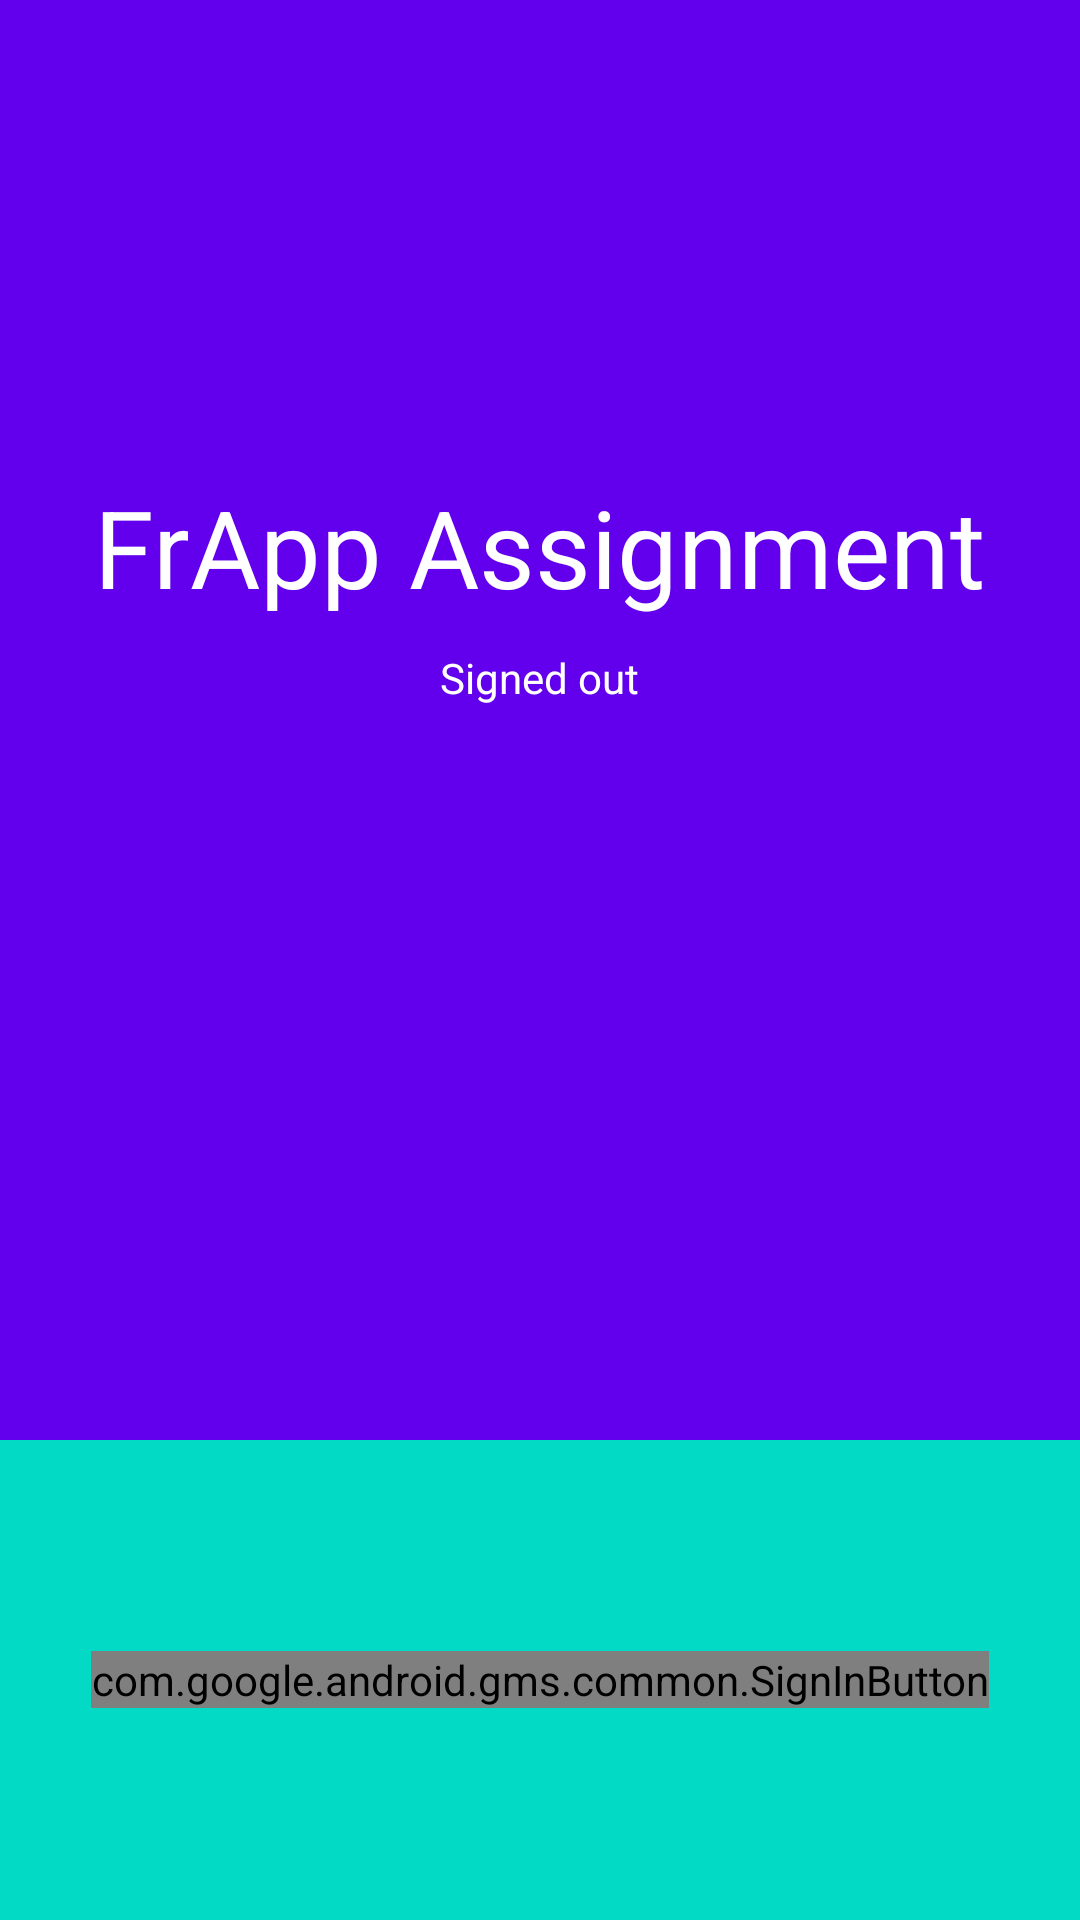

Reconstruct the res/layout file that produces this screen, plus the resources it refers to.
<!-- AndroidManifest.xml: application theme AppTheme -->
<!-- res/layout/content_main.xml -->
<LinearLayout xmlns:android="http://schemas.android.com/apk/res/android"
    xmlns:tools="http://schemas.android.com/tools"
    android:id="@+id/main_layout"
    android:layout_width="match_parent"
    android:layout_height="match_parent"
    android:background="@color/colorPrimary"
    android:orientation="vertical"
    android:weightSum="4"
    tools:context=".legacy.MainActivity">

    <LinearLayout
        android:layout_width="match_parent"
        android:layout_height="0dp"
        android:layout_weight="3"
        android:gravity="center_horizontal"
        android:orientation="vertical">

        <ImageView
            android:id="@+id/icon_show"
            android:layout_width="48dp"
            android:layout_height="48dp"
            android:layout_marginBottom="10dp"
            android:layout_marginTop="@dimen/top_margin"
            android:contentDescription="@string/desc_google_icon"
            android:src="@drawable/common_google_signin_btn_icon_light" />

        <TextView
            android:id="@+id/title_text"
            android:layout_width="wrap_content"
            android:layout_height="wrap_content"
            android:layout_marginBottom="10dp"
            android:text="FrApp Assignment"
            android:gravity="center"
            android:textColor="@android:color/white"
            android:textSize="36sp" />

        <TextView
            android:id="@+id/logedinas_text"
            android:layout_width="wrap_content"
            android:layout_height="wrap_content"
            android:text="@string/log_out"
            android:textColor="@android:color/white"
            android:textSize="14sp" />

        <TextView
            android:id="@+id/data_show"
            android:layout_width="wrap_content"
            android:layout_height="wrap_content"
            android:fadeScrollbars="true"
            android:gravity="center"
            android:maxLines="5"
            android:padding="10dp"
            android:scrollbars="vertical"
            android:textColor="@android:color/white"
            android:textSize="14sp" />

    </LinearLayout>


    <RelativeLayout
        android:layout_width="fill_parent"
        android:layout_height="0dp"
        android:layout_weight="1"
        android:background="@color/colorAccent">

        <com.google.android.gms.common.SignInButton
            android:id="@+id/google_login_button"
            android:layout_width="wrap_content"
            android:layout_height="wrap_content"
            android:layout_centerInParent="true"
            android:visibility="visible"
            tools:visibility="gone" />

        <LinearLayout
            android:id="@+id/sign_out_and_disconnect"
            android:layout_width="fill_parent"
            android:layout_height="wrap_content"
            android:layout_centerInParent="true"
            android:orientation="horizontal"
            android:paddingLeft="16dp"
            android:paddingRight="16dp"
            android:visibility="gone"
            tools:visibility="visible">

            <Button
                android:id="@+id/sign_out_button"
                android:layout_width="0dp"
                android:layout_height="wrap_content"
                android:layout_weight="1"
                android:text="SignOut"
                android:theme="@style/ThemeOverlay.MyDarkButton" />

            <Button
                android:id="@+id/disconnect_button"
                android:layout_width="0dp"
                android:layout_height="wrap_content"
                android:layout_weight="1"
                android:text="Disconnect"
                android:theme="@style/ThemeOverlay.MyDarkButton" />
        </LinearLayout>

    </RelativeLayout>

</LinearLayout>
<!-- resources referenced by this layout -->
<resources>
  <dimen name="top_margin">100dp</dimen>
  <string name="desc_google_icon">Google Logo</string>
  <string name="log_out">Signed out</string>
  <style name="ThemeOverlay.MyDarkButton" parent="ThemeOverlay.AppCompat.Dark">
          <item name="colorButtonNormal">@color/colorPrimaryDark</item>
          <item name="android:textColor">@android:color/white</item>
      </style>
  <style name="AppTheme" parent="Theme.AppCompat.Light.DarkActionBar">
          
          <item name="colorPrimary">@color/colorPrimary</item>
          <item name="colorPrimaryDark">@color/colorPrimaryDark</item>
          <item name="colorAccent">@color/colorAccent</item>
      </style>
  <!-- not gathered from this repository: default colours our renderer supplied (Android Studio template values) -->
  <color name="colorPrimary">#FF6200EE</color>
  <color name="colorPrimaryDark">#FF3700B3</color>
  <color name="colorAccent">#FF03DAC5</color>
</resources>
